Run: headless pygame with SDL's dummy video driver; simulated clock (each Clock.tick advances the game by its frame time, no real sleeping); random seed 0; keys injected as events and as key.get_pressed() state; no mouse input.
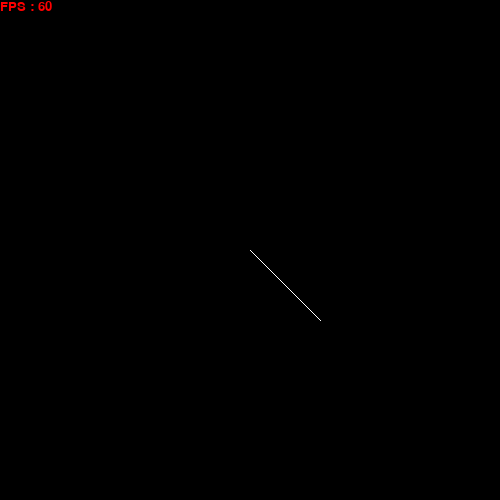
Frame 1 of 4 · flips 1–60 · no input
Frame 2 of 4 · flips 61–180 · tapped SPACE, RETURN · held RIGHT (→), D · screen unchanged from frame 1, image omitted
Frame 3 of 4 · flips 181–300 · held DOWN (↓), S · screen unchanged from frame 2, image omitted
Frame 4 of 4 · flips 301–420 · held LEFT (←), A, UP (↑), W · screen unchanged from frame 3, image omitted

The pygame program that drew these frames:

import pygame
import sys
import pygame.gfxdraw

from math import *
from pygame.locals import *
from copy import *

pygame.init()
screen = pygame.display.set_mode([500 , 500])
clock = pygame.time.Clock()
font = pygame.font.Font(None , 20)
start = pygame.Vector2(250 , 250)
vect = pygame.Vector2(100 , 0)
vect = vect.rotate(45)
print(vect)

while True:
     
     dt = clock.tick(300)*0.001
     screen.fill([0,0,0])
     for event in pygame.event.get():
          if event.type == QUIT:
               pygame.quit()
               sys.exit(0)
     
     pygame.draw.line(screen , [255]*3 , start , start+vect , 1)
     screen.blit(font.render(f"FPS : {int(clock.get_fps())}" , True , [255 , 0 , 0]) , [0,0])
     pygame.display.flip()
